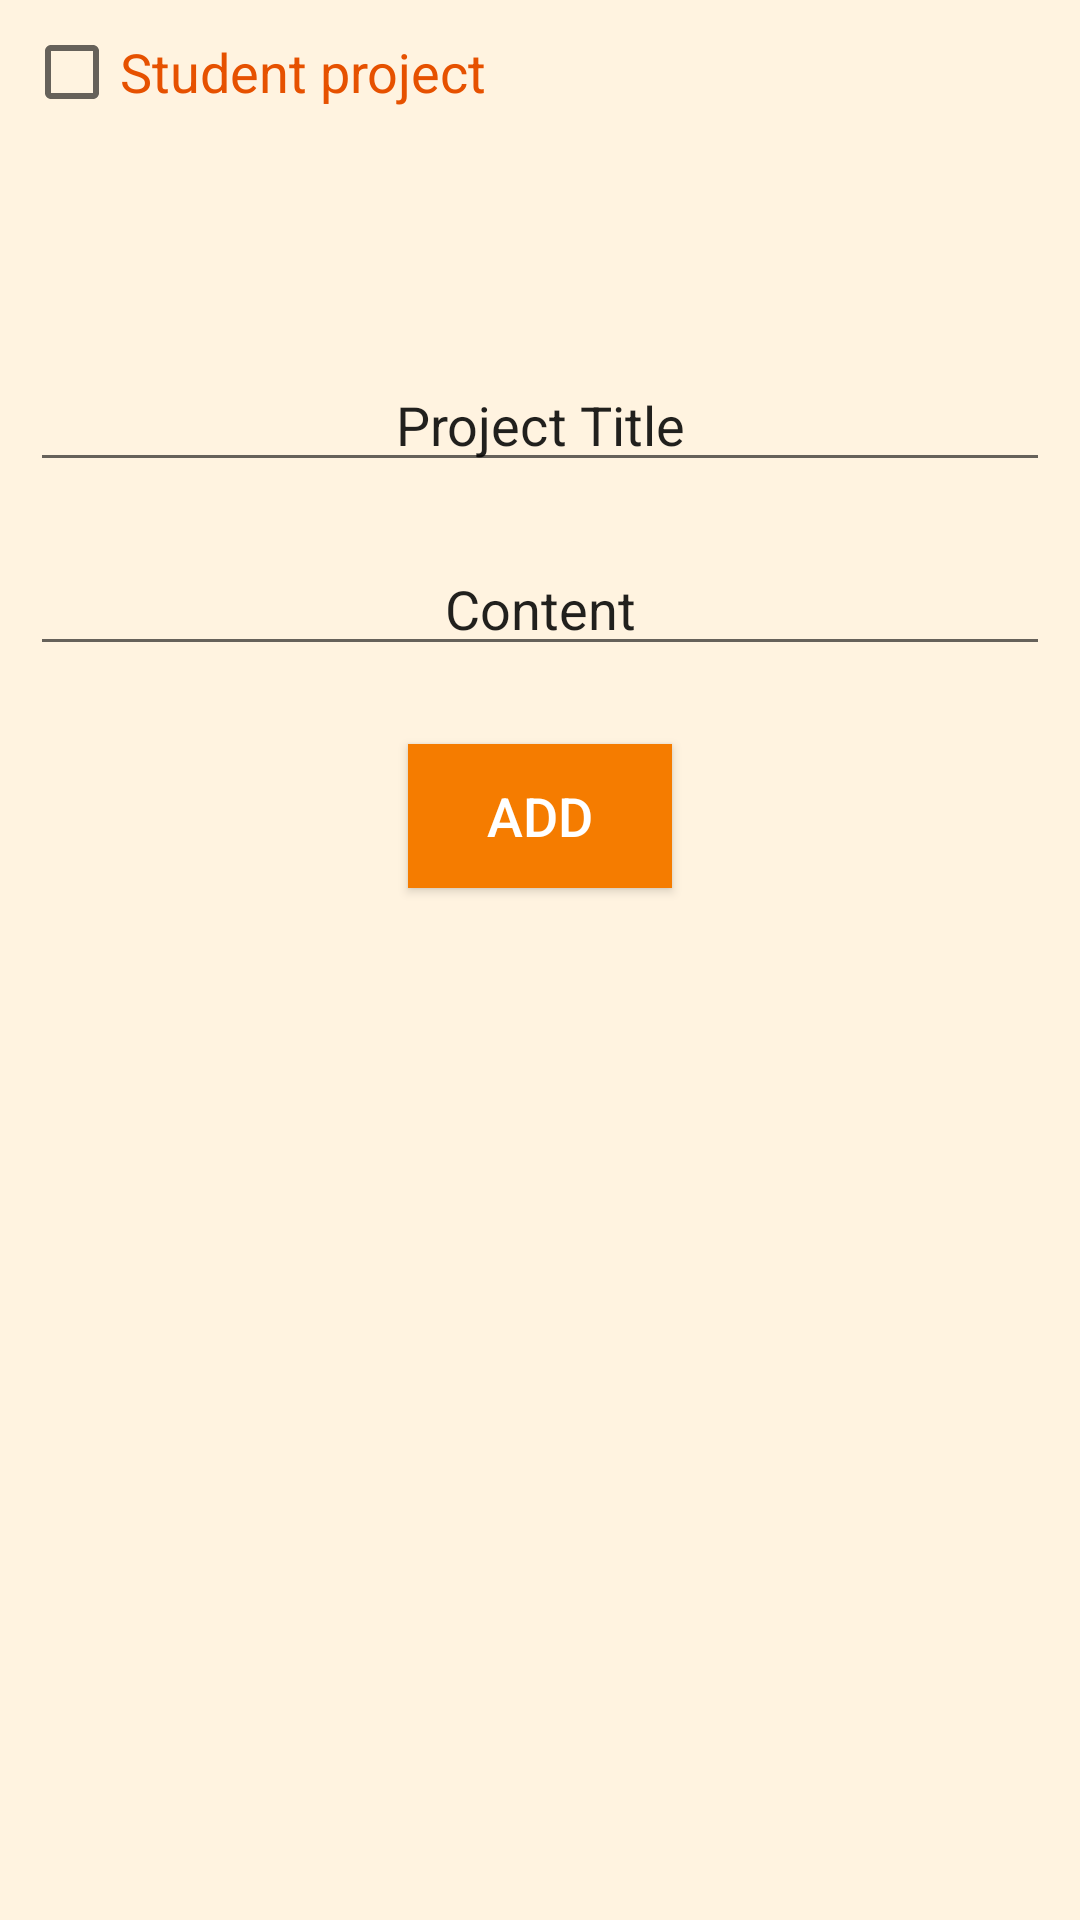

Produce the Android XML layout that renders to this screen, including the resource entries it uses.
<!-- AndroidManifest.xml: application theme AppTheme -->
<!-- res/layout/fragment_add.xml -->
<?xml version="1.0" encoding="utf-8"?>
<ScrollView xmlns:android="http://schemas.android.com/apk/res/android"
    xmlns:tools="http://schemas.android.com/tools"
    android:layout_width="match_parent"
    android:layout_height="match_parent"
    tools:context=".fragments.AddStaffFragment"
    android:background="@color/background"
    android:id="@+id/add_layout">

    
    <LinearLayout
        android:layout_width="match_parent"
        android:layout_height="match_parent"
        android:orientation="vertical"
        android:background="@color/background"
        >

        <CheckBox
            android:id="@+id/checkBox_student_project"
            android:layout_width="match_parent"
            android:layout_height="wrap_content"
            android:layout_weight="1"
            android:layout_margin="8dp"
            android:textSize="18sp"
            android:textColor="@color/colorPrimaryDark"
            android:text="Student project " />


        <EditText
            android:id="@+id/student_email_project"
            android:layout_width="match_parent"
            android:layout_height="wrap_content"
            android:layout_weight="1"
            android:textSize="18sp"

            android:inputType="textEmailAddress"
            android:textAlignment="center"
            android:text="Student Email"
            android:visibility="invisible"
            android:layout_margin="10dp"/>

        <EditText
            android:id="@+id/add_title"
            android:layout_width="match_parent"
            android:layout_height="wrap_content"
            android:layout_weight="3"
            android:textSize="18sp"

            android:inputType="text"
            android:textAlignment="center"
            android:text="Project Title"
            android:layout_margin="10dp"/>
        <EditText
            android:id="@+id/add_description"
            android:layout_width="match_parent"
            android:layout_height="wrap_content"
            android:layout_weight="3"
            android:textSize="18sp"
            android:textAlignment="center"
            android:inputType="textMultiLine"
            android:text="Content"
            android:layout_margin="10dp"

            />

        <Button
            android:id="@+id/add_btn"
            android:layout_width="wrap_content"
            android:layout_height="wrap_content"
            android:layout_gravity="center"
            android:text="Add"
            android:textSize="18sp"
            android:layout_weight="1"
            android:textColor="@color/white"
            android:background="@color/sign_in_color"
            android:layout_margin="16dp"
            />


    </LinearLayout>

</ScrollView>
<!-- resources referenced by this layout -->
<resources>
  <color name="background">#FFF3E0</color>
  <color name="colorPrimaryDark">#E65100</color>
  <color name="sign_in_color">#F57C00</color>
  <color name="white">#ffffff</color>
  <style name="AppTheme" parent="Theme.AppCompat.Light.DarkActionBar">
          
          <item name="colorPrimary">@color/colorPrimary</item>
          <item name="colorPrimaryDark">@color/colorPrimaryDark</item>
          <item name="colorAccent">@color/colorAccent</item>
          <item name="android:windowFullscreen">false</item>
  
      </style>
  <color name="colorPrimary">#F57C00</color>
  <color name="colorAccent">#D81B60</color>
</resources>
